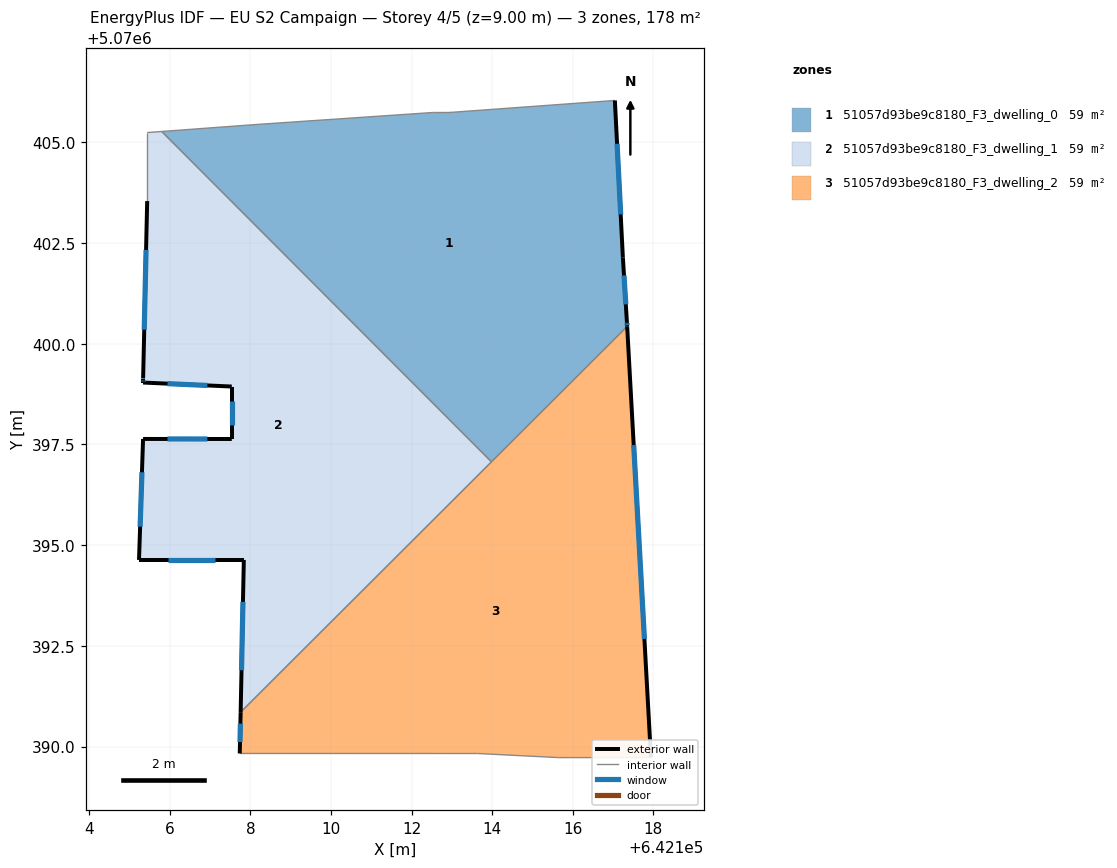
=== STOREY PLAN SPEC (per zone: floor XY polygon, exterior-wall plan segments, windows/doors) ===
zone 1: 51057d93be9c8180_F3_dwelling_0  (59.2 m²)
  floor: (642117.05, 5070406.04) (642117.25, 5070402.14) (642117.35, 5070400.54) (642117.35, 5070400.43) (642113.98, 5070397.07) (642105.80, 5070405.27) (642108.14, 5070405.44) (642112.54, 5070405.74) (642112.94, 5070405.74)
  exterior wall: (642117.25, 5070402.14) – (642117.05, 5070406.04)  [3.9 m]
    window: (642117.19, 5070403.21) – (642117.10, 5070404.97)  [2.4 m²]
  exterior wall: (642117.35, 5070400.54) – (642117.25, 5070402.14)  [1.6 m]
    window: (642117.32, 5070400.98) – (642117.27, 5070401.70)  [1.0 m²]
  exterior wall: (642117.35, 5070400.43) – (642117.35, 5070400.54)  [0.1 m]
    window: (642117.35, 5070400.46) – (642117.35, 5070400.51)  [0.1 m²]
  interior walls: 6
zone 2: 51057d93be9c8180_F3_dwelling_1  (59.2 m²)
  floor: (642105.80, 5070405.27) (642113.98, 5070397.07) (642107.76, 5070390.86) (642107.84, 5070394.63) (642105.23, 5070394.63) (642105.34, 5070397.64) (642107.54, 5070397.64) (642107.54, 5070398.94) (642105.34, 5070399.04) (642105.34, 5070399.14) (642105.44, 5070403.54) (642105.44, 5070405.24)
  exterior wall: (642105.23, 5070394.63) – (642107.84, 5070394.63)  [2.6 m]
    window: (642105.95, 5070394.63) – (642107.12, 5070394.63)  [1.6 m²]
  exterior wall: (642105.34, 5070397.64) – (642105.23, 5070394.63)  [3.0 m]
    window: (642105.31, 5070396.81) – (642105.26, 5070395.46)  [1.8 m²]
  exterior wall: (642107.54, 5070397.64) – (642105.34, 5070397.64)  [2.2 m]
    window: (642106.93, 5070397.64) – (642105.94, 5070397.64)  [1.3 m²]
  exterior wall: (642107.54, 5070398.94) – (642107.54, 5070397.64)  [1.3 m]
    window: (642107.54, 5070398.58) – (642107.54, 5070397.99)  [0.8 m²]
  exterior wall: (642105.34, 5070399.04) – (642107.54, 5070398.94)  [2.2 m]
    window: (642105.94, 5070399.01) – (642106.93, 5070398.97)  [1.3 m²]
  exterior wall: (642105.34, 5070399.14) – (642105.34, 5070399.04)  [0.1 m]
    window: (642105.34, 5070399.11) – (642105.34, 5070399.06)  [0.1 m²]
  exterior wall: (642105.44, 5070403.54) – (642105.34, 5070399.14)  [4.4 m]
    window: (642105.41, 5070402.33) – (642105.36, 5070400.35)  [2.7 m²]
  exterior wall: (642107.84, 5070394.63) – (642107.76, 5070390.86)  [3.8 m]
    window: (642107.82, 5070393.59) – (642107.78, 5070391.89)  [2.3 m²]
  interior walls: 4
zone 3: 51057d93be9c8180_F3_dwelling_2  (59.2 m²)
  floor: (642117.35, 5070400.43) (642117.94, 5070389.73) (642115.64, 5070389.73) (642113.64, 5070389.83) (642107.74, 5070389.83) (642107.76, 5070390.86)
  exterior wall: (642107.76, 5070390.86) – (642107.74, 5070389.83)  [1.0 m]
    window: (642107.75, 5070390.57) – (642107.74, 5070390.11)  [0.6 m²]
  exterior wall: (642117.94, 5070389.73) – (642117.35, 5070400.43)  [10.7 m]
    window: (642117.78, 5070392.67) – (642117.51, 5070397.48)  [6.5 m²]
  interior walls: 5

=== DERIVED (storey summary) ===
Building: EU S2 Campaign
Storey: 4 of 5  (floor level z = 9.00 m)
Storey gross floor area: 177.7 m²
Zones on this storey: 3
  - 51057d93be9c8180_F3_dwelling_0: floor 59.2 m²; exterior wall 5.6 m (16.9 m²); 3 window(s) 3.4 m²; WWR 20.2%
  - 51057d93be9c8180_F3_dwelling_1: floor 59.2 m²; exterior wall 19.6 m (58.8 m²); 8 window(s) 11.9 m²; WWR 20.2%
  - 51057d93be9c8180_F3_dwelling_2: floor 59.2 m²; exterior wall 11.7 m (35.2 m²); 2 window(s) 7.1 m²; WWR 20.2%
Zone adjacency (shared interzone walls):
  - 51057d93be9c8180_F3_dwelling_0 ↔ 51057d93be9c8180_F3_dwelling_1
  - 51057d93be9c8180_F3_dwelling_0 ↔ 51057d93be9c8180_F3_dwelling_2
  - 51057d93be9c8180_F3_dwelling_1 ↔ 51057d93be9c8180_F3_dwelling_2